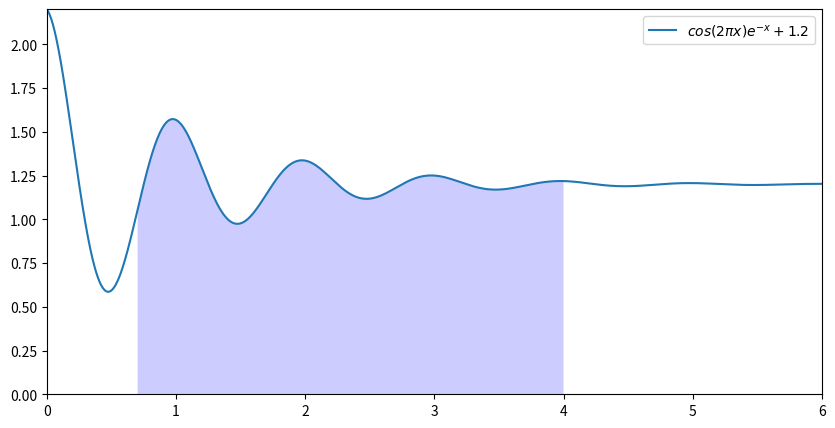

Python code for this plot:
import numpy as np
from matplotlib import pyplot as plt

x = np.linspace(0,6,1000)
y = np.cos(2*np.pi*x)*np.exp(-x)+1.2        #输出值应为2.2
print("np.max(y):",np.max(y))

fig,ax = plt.subplots(figsize=(10,5))
ax.plot(x,y,label="$cos(2πx)e^{-x}+1.2$")      #画曲线，带图示
ax.axis([np.min(x),np.max(x),0,np.max(y)])     #坐标范围
ax.fill_between(x,y1=y,y2=0,where=(x>=0.7)&(x<=4),   #填充积分区域
                  facecolor='blue',alpha=0.2)
plt.legend()       #显示图示

print(type(ax.transData))
print("ax.transData.transform([(0,0),(3,1.1),(6,2.2)])=")
print(ax.transData.transform([(0,0),(3,1.1),(6,2.2)]))

print(type(ax.transAxes))
print(ax.transAxes.transform([(0,0),(0.5,0.5),(1,1)]))

print(type(fig.transFigure))
print(fig.transFigure.transform([(0,0),(0.5,0.5),(1,1)]))

print("ax.transData.transform([(0,0),(3,1.1),(6,2.2)])=")
print(ax.transData.transform([(0,0),(3,1.1),(6,2.2)]))

transDataInverted = ax.transData.inverted()
print(transDataInverted.transform((320,200)))

plt.show()
